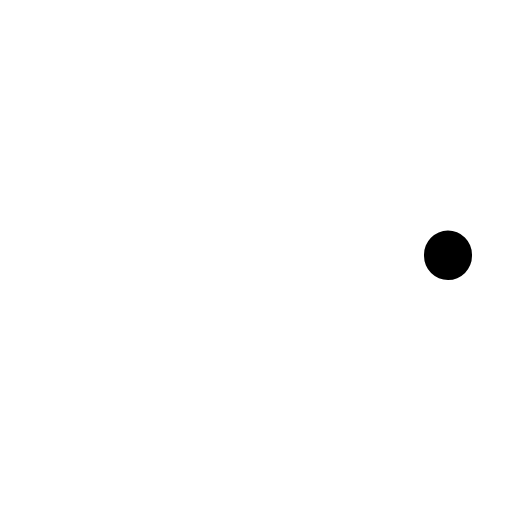
t = 0.00 s
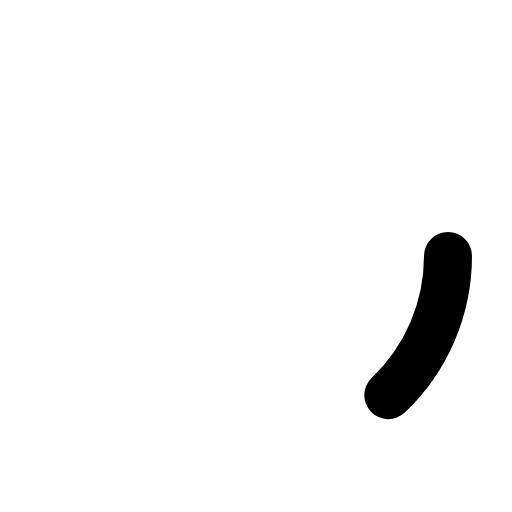
t = 0.38 s
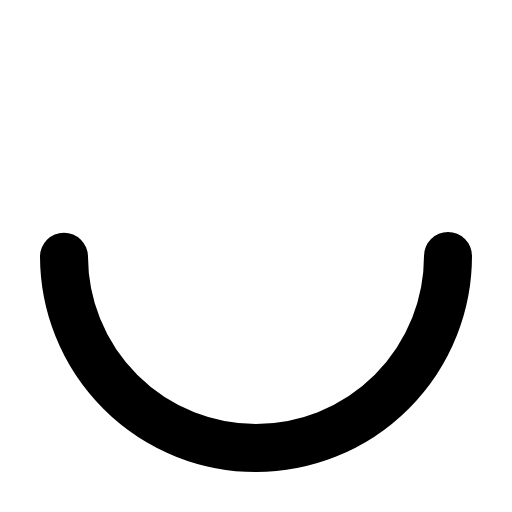
t = 0.75 s
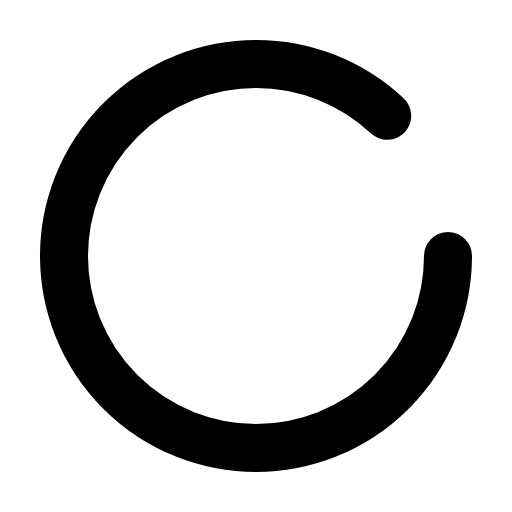
t = 1.13 s

The animated SVG that drew these frames (rendered in a browser with its animation timeline set to each time). Animation: 1 CSS @keyframes rule; one cycle of 1.50 s, repeats indefinitely.

<svg xmlns="http://www.w3.org/2000/svg" viewBox="0 0 256 256">
  <style>
    .draw-line {
      stroke-dasharray: 1;
      stroke-dashoffset: 0;
    }
    svg:hover .draw-line {
      animation: phosphor-draw-in 1.5s ease-in-out infinite;
    }
    @keyframes phosphor-draw-in {
      0%   { stroke-dashoffset: 1; }
      100% { stroke-dashoffset: 0; }
    }
  </style><rect width="256" height="256" fill="none"/><circle cx="128" cy="128" r="96" fill="none" stroke="currentColor" stroke-linecap="round" stroke-linejoin="round" stroke-width="24" class="draw-line" pathLength="1" style="animation-delay: 0s"/></svg>
